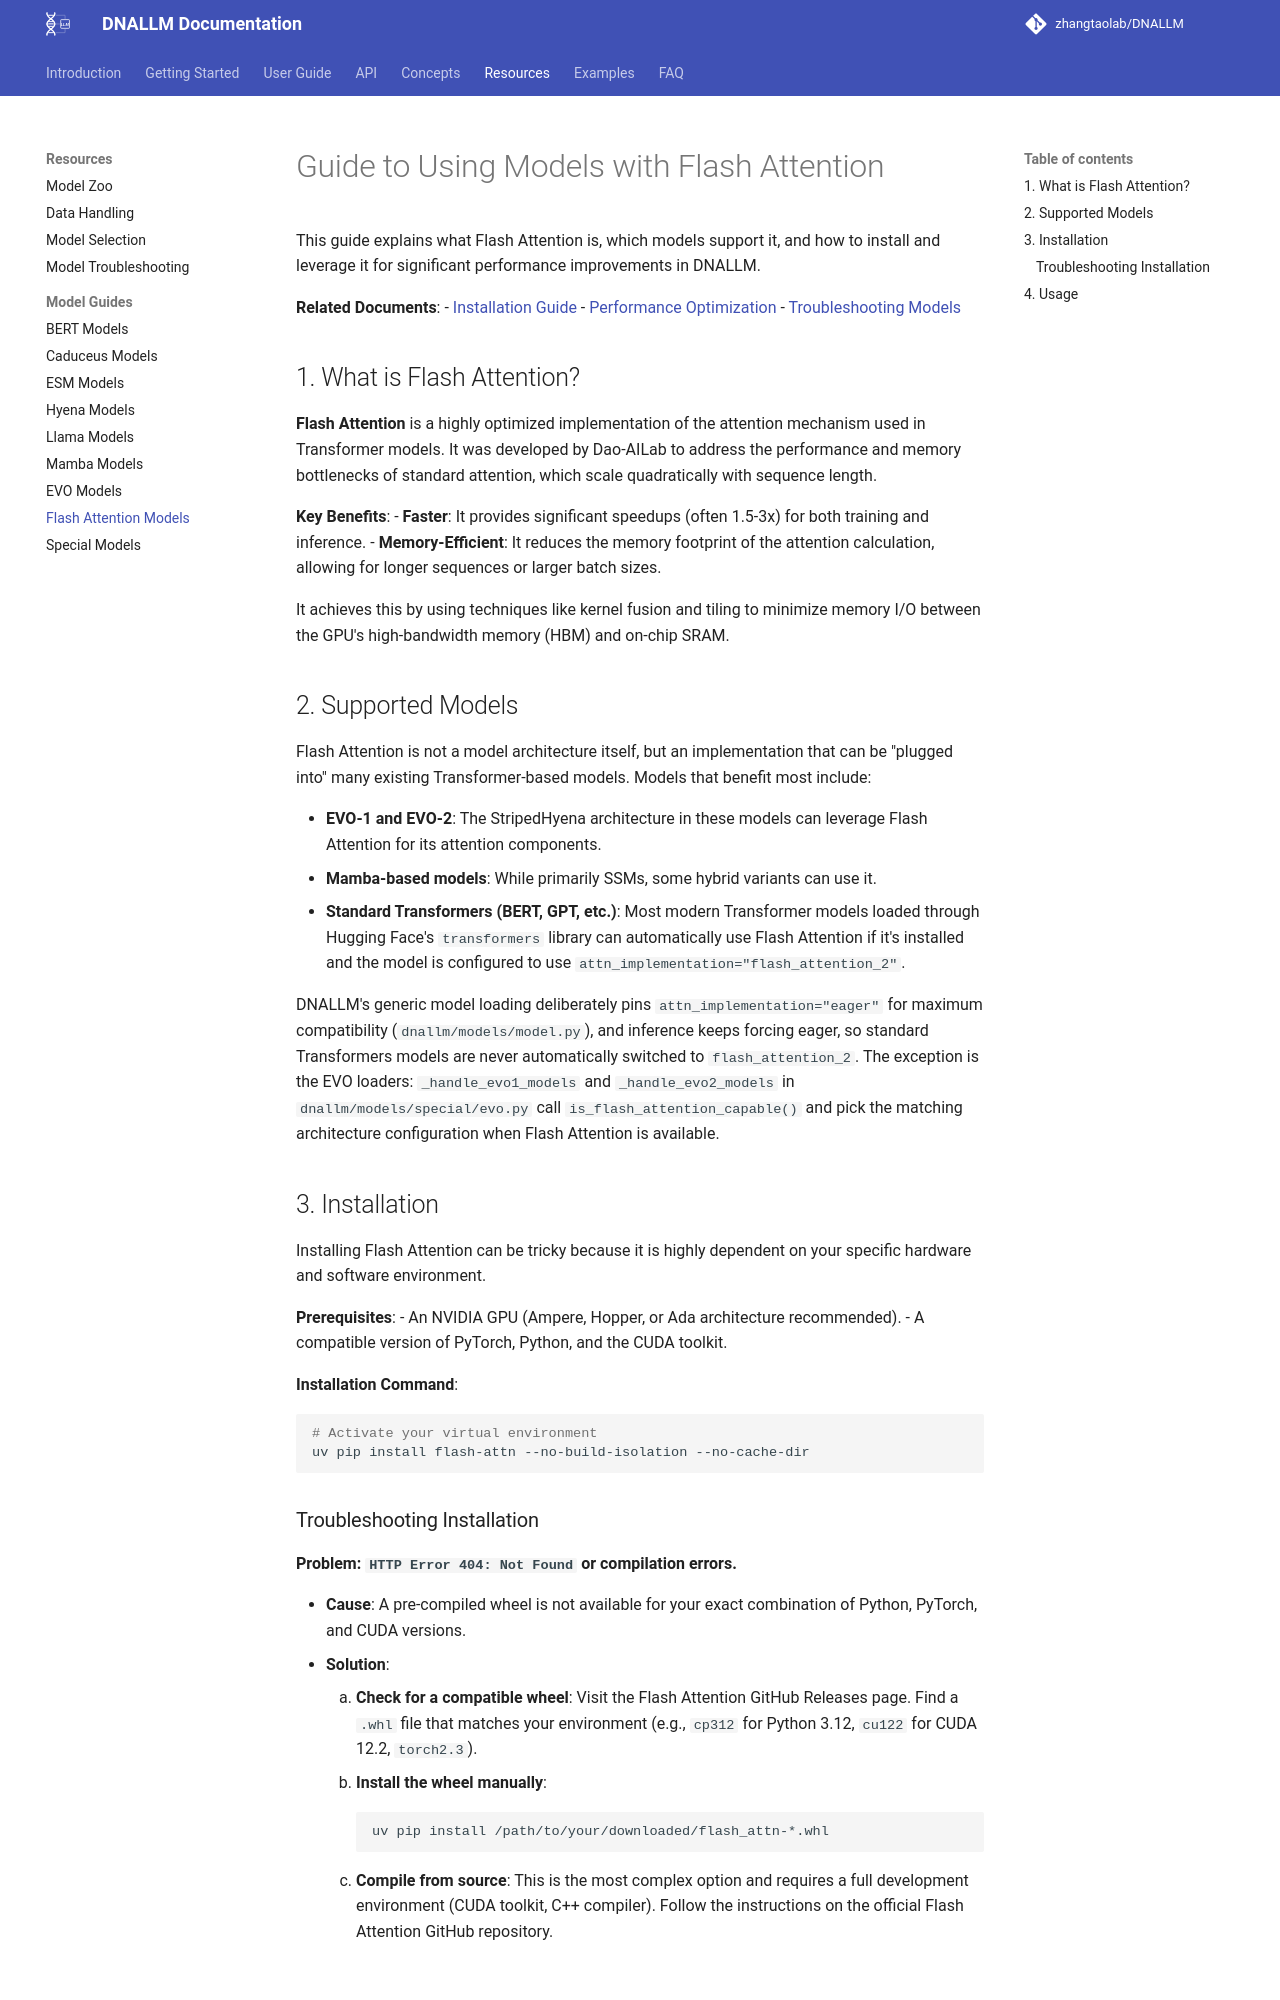

repository: zhangtaolab/DNALLM · page: resources/models/flash_attention_models/index.html · generator: mkdocs

# Guide to Using Models with Flash Attention

This guide explains what Flash Attention is, which models support it, and how to install and leverage it for significant performance improvements in DNALLM.

**Related Documents**:
- [Installation Guide](../../getting_started/installation.md)
- [Performance Optimization](../../user_guide/inference/performance_optimization.md)
- [Troubleshooting Models](../troubleshooting_models.md)

## 1. What is Flash Attention?

**Flash Attention** is a highly optimized implementation of the attention mechanism used in Transformer models. It was developed by Dao-AILab to address the performance and memory bottlenecks of standard attention, which scale quadratically with sequence length.

**Key Benefits**:
- **Faster**: It provides significant speedups (often 1.5-3x) for both training and inference.
- **Memory-Efficient**: It reduces the memory footprint of the attention calculation, allowing for longer sequences or larger batch sizes.

It achieves this by using techniques like kernel fusion and tiling to minimize memory I/O between the GPU's high-bandwidth memory (HBM) and on-chip SRAM.

## 2. Supported Models

Flash Attention is not a model architecture itself, but an implementation that can be "plugged into" many existing Transformer-based models. Models that benefit most include:

- **EVO-1 and EVO-2**: The StripedHyena architecture in these models can leverage Flash Attention for its attention components.
- **Mamba-based models**: While primarily SSMs, some hybrid variants can use it.
- **Standard Transformers (BERT, GPT, etc.)**: Most modern Transformer models loaded through Hugging Face's `transformers` library can automatically use Flash Attention if it's installed and the model is configured to use `attn_implementation="flash_attention_2"`.

DNALLM's generic model loading deliberately pins `attn_implementation="eager"` for maximum compatibility (`dnallm/models/model.py`), and inference keeps forcing eager, so standard Transformers models are never automatically switched to `flash_attention_2`. The exception is the EVO loaders: `_handle_evo1_models` and `_handle_evo2_models` in `dnallm/models/special/evo.py` call `is_flash_attention_capable()` and pick the matching architecture configuration when Flash Attention is available.

## 3. Installation

Installing Flash Attention can be tricky because it is highly dependent on your specific hardware and software environment.

**Prerequisites**:
- An NVIDIA GPU (Ampere, Hopper, or Ada architecture recommended).
- A compatible version of PyTorch, Python, and the CUDA toolkit.

**Installation Command**:

```bash
# Activate your virtual environment
uv pip install flash-attn --no-build-isolation --no-cache-dir
```
